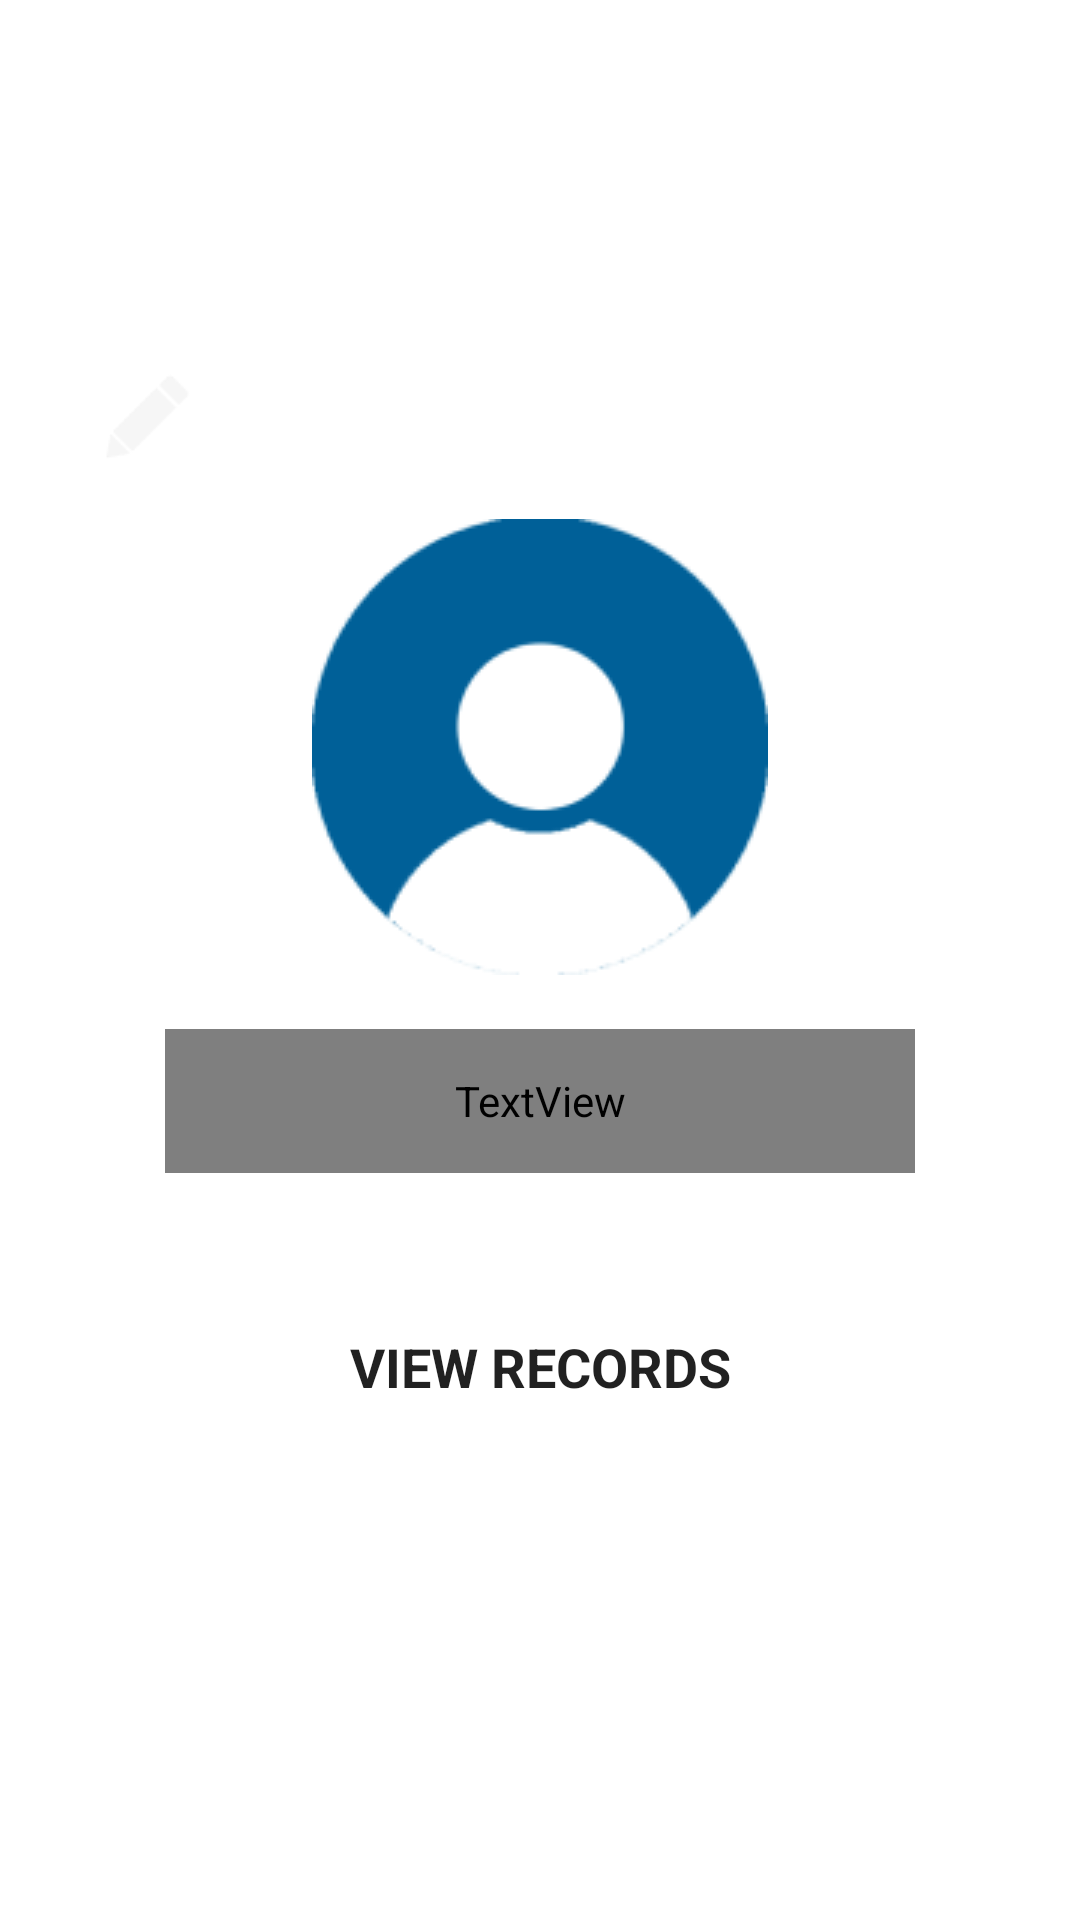

Android layout source for this screen:
<!-- AndroidManifest.xml: application theme Theme.Runaway -->
<!-- res/layout/dialog_athlete_view.xml -->
<?xml version="1.0" encoding="utf-8"?>
<androidx.constraintlayout.widget.ConstraintLayout xmlns:android="http://schemas.android.com/apk/res/android"
    xmlns:app="http://schemas.android.com/apk/res-auto"
    xmlns:tools="http://schemas.android.com/tools"
    android:id="@+id/athlete_view"
    android:layout_width="match_parent"
    android:layout_height="match_parent">

    <View
        android:id="@+id/athlete_view_background"
        android:layout_width="310dp"
        android:layout_height="410dp"
        android:background="@drawable/round_corners"
        android:backgroundTint="@color/blue_700"
        app:layout_constraintBottom_toBottomOf="parent"
        app:layout_constraintEnd_toEndOf="parent"
        app:layout_constraintHorizontal_bias=".5"
        app:layout_constraintStart_toStartOf="parent"
        app:layout_constraintTop_toTopOf="parent" />

    <View
        android:id="@+id/athlete_view_foreground"
        android:layout_width="300dp"
        android:layout_height="365dp"
        android:layout_marginBottom="5dp"
        android:background="@drawable/round_corners"
        android:backgroundTint="@color/blue_500"
        app:layout_constraintBottom_toBottomOf="@+id/athlete_view_background"
        app:layout_constraintEnd_toEndOf="@+id/athlete_view_background"
        app:layout_constraintStart_toStartOf="@+id/athlete_view_background"
        app:layout_constraintTop_toTopOf="@+id/athlete_view_background"
        app:layout_constraintVertical_bias="1.0" />

    <TextView
        android:id="@+id/athlete_view_name"
        android:layout_width="250dp"
        android:layout_height="48dp"
        android:layout_marginStart="25dp"
        android:layout_marginTop="18dp"
        android:layout_marginEnd="25dp"
        android:background="@null"
        android:ems="10"
        android:fontFamily="@font/lato"
        android:gravity="center"
        android:text="@string/name"
        android:textColor="@color/white"
        android:textSize="24sp"
        android:textStyle="bold"
        app:layout_constraintEnd_toEndOf="@+id/athlete_view_foreground"
        app:layout_constraintHorizontal_bias="0.0"
        app:layout_constraintStart_toStartOf="@+id/athlete_view_foreground"
        app:layout_constraintTop_toBottomOf="@+id/athlete_view_pfp" />

    <ImageView
        android:id="@+id/athlete_view_pfp"
        android:layout_width="wrap_content"
        android:layout_height="wrap_content"
        android:layout_marginTop="18dp"
        android:contentDescription="@string/profile_picture"
        app:layout_constraintBottom_toBottomOf="@+id/athlete_view_foreground"
        app:layout_constraintEnd_toEndOf="@+id/athlete_view_foreground"
        app:layout_constraintStart_toStartOf="@+id/athlete_view_foreground"
        app:layout_constraintTop_toTopOf="@+id/athlete_view_foreground"
        app:layout_constraintVertical_bias="0.0"
        app:srcCompat="@drawable/profile_picture" />

    <ImageButton
        android:id="@+id/athlete_view_edit"
        android:layout_width="48dp"
        android:layout_height="48dp"
        android:background="@null"
        android:contentDescription="@string/athlete_edit_delete"
        android:scaleType="centerInside"
        app:layout_constraintStart_toStartOf="@+id/athlete_view_background"
        app:layout_constraintTop_toTopOf="@+id/athlete_view_background"
        app:srcCompat="@drawable/edit"
        tools:ignore="TouchTargetSizeCheck" />

    <Button
        android:id="@+id/athlete_view_records"
        style="@style/Theme.Runaway.Button"
        android:layout_width="250dp"
        android:layout_height="48dp"
        android:layout_marginStart="25dp"
        android:layout_marginEnd="25dp"
        android:text="@string/athlete_view_records"
        app:layout_constraintBottom_toBottomOf="@+id/athlete_view_foreground"
        app:layout_constraintEnd_toEndOf="@+id/athlete_view_foreground"
        app:layout_constraintStart_toStartOf="@+id/athlete_view_foreground"
        app:layout_constraintTop_toBottomOf="@+id/athlete_view_name" />

    <ImageButton
        android:id="@+id/athlete_view_close"
        android:layout_width="48dp"
        android:layout_height="48dp"
        android:background="@null"
        android:scaleType="fitCenter"
        app:layout_constraintEnd_toEndOf="@+id/athlete_view_background"
        app:layout_constraintTop_toTopOf="@+id/athlete_view_background"
        app:srcCompat="@drawable/close" />

</androidx.constraintlayout.widget.ConstraintLayout>
<!-- resources referenced by this layout -->
<resources>
  <color name="blue_500">#003A5C</color>
  <color name="blue_700">#00263C</color>
  <color name="white">#FFFFFFFF</color>
  <!-- drawable close: png bitmap (drawable, 1175 bytes) -->
  <!-- drawable edit: png bitmap (drawable-v24, 1127 bytes) -->
  <!-- drawable profile_picture: png bitmap (drawable, 4771 bytes) -->
  <string name="athlete_edit_delete">Delete Athlete</string>
  <string name="athlete_view_records">VIEW RECORDS</string>
  <string name="name">Name</string>
  <string name="profile_picture">Athlete Profile Picture</string>
  <style name="Theme.Runaway.Button" parent="Widget.AppCompat.Button">
          <item name="backgroundTint">@color/blue_200</item>
          <item name="fontFamily">@font/lato</item>
          <item name="android:textStyle">bold</item>
          <item name="android:textSize">18dp</item>
          <item name="android:bottomRightRadius">10dp</item>
          <item name="android:background">@drawable/round_corners</item>
      </style>
  <style name="Theme.Runaway" parent="Theme.MaterialComponents.DayNight.NoActionBar">
          
          <item name="colorPrimary">@color/blue_500</item>
          <item name="colorPrimaryVariant">@color/blue_700</item>
          <item name="colorOnPrimary">@color/white</item>
          
          <item name="colorOnSecondary">@color/black</item>
          
          <item name="android:statusBarColor">?attr/colorPrimaryVariant</item>
          
          <item name="android:navigationBarColor">@color/blue_700</item>
      </style>
  <color name="blue_200">#006098</color>
  <color name="black">#FF000000</color>
</resources>
